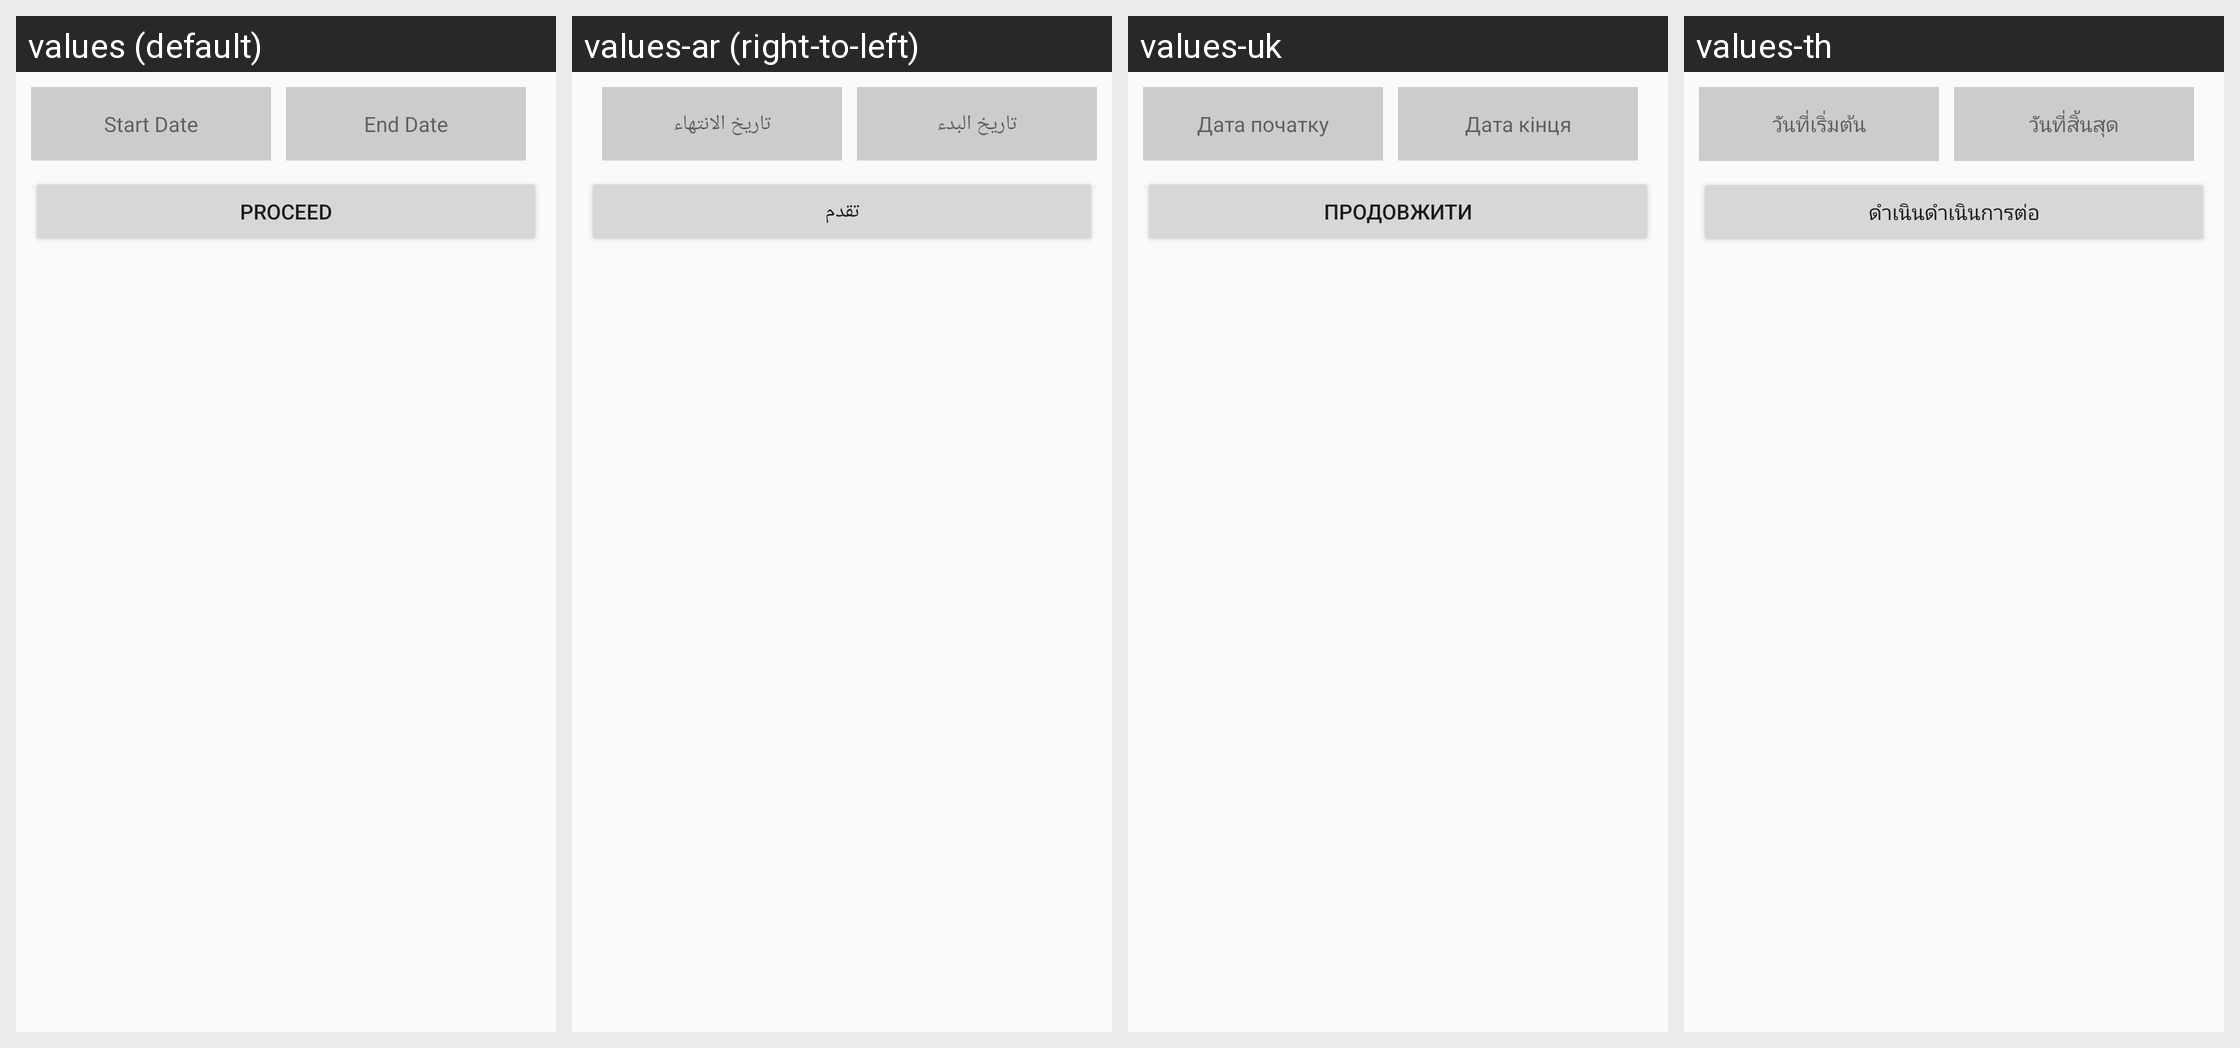

Translations of the strings shown on this Android screen, per locale in the grid:
Android screen res/layout/fragment_report.xml rendered under 4 locales, left to right: values (default), values-ar (right-to-left), values-uk, values-th. Device: Nexus 5 (rendered at 1080×1920; each locale shown at half size, 540×960, under a caption strip naming it); theme AppTheme.
Other locales in the repository, not shown: values-fr, values-my.
Strings drawn on this screen, with the default value and each locale's value (text and hints the layout hard-codes, and strings that could not be matched under every locale, appear in the picture but are not listed):

start_date
  values: Start Date
  values-ar: تاريخ البدء
  values-uk: Дата початку
  values-th: วันที่เริ่มต้น

end_date
  values: End Date
  values-ar: تاريخ الانتهاء
  values-uk: Дата кінця
  values-th: วันที่สิ้นสุด

proceed
  values: PROCEED
  values-ar: تقدم
  values-uk: ПРОДОВЖИТИ
  values-th: ดำเนินดำเนินการต่อ
